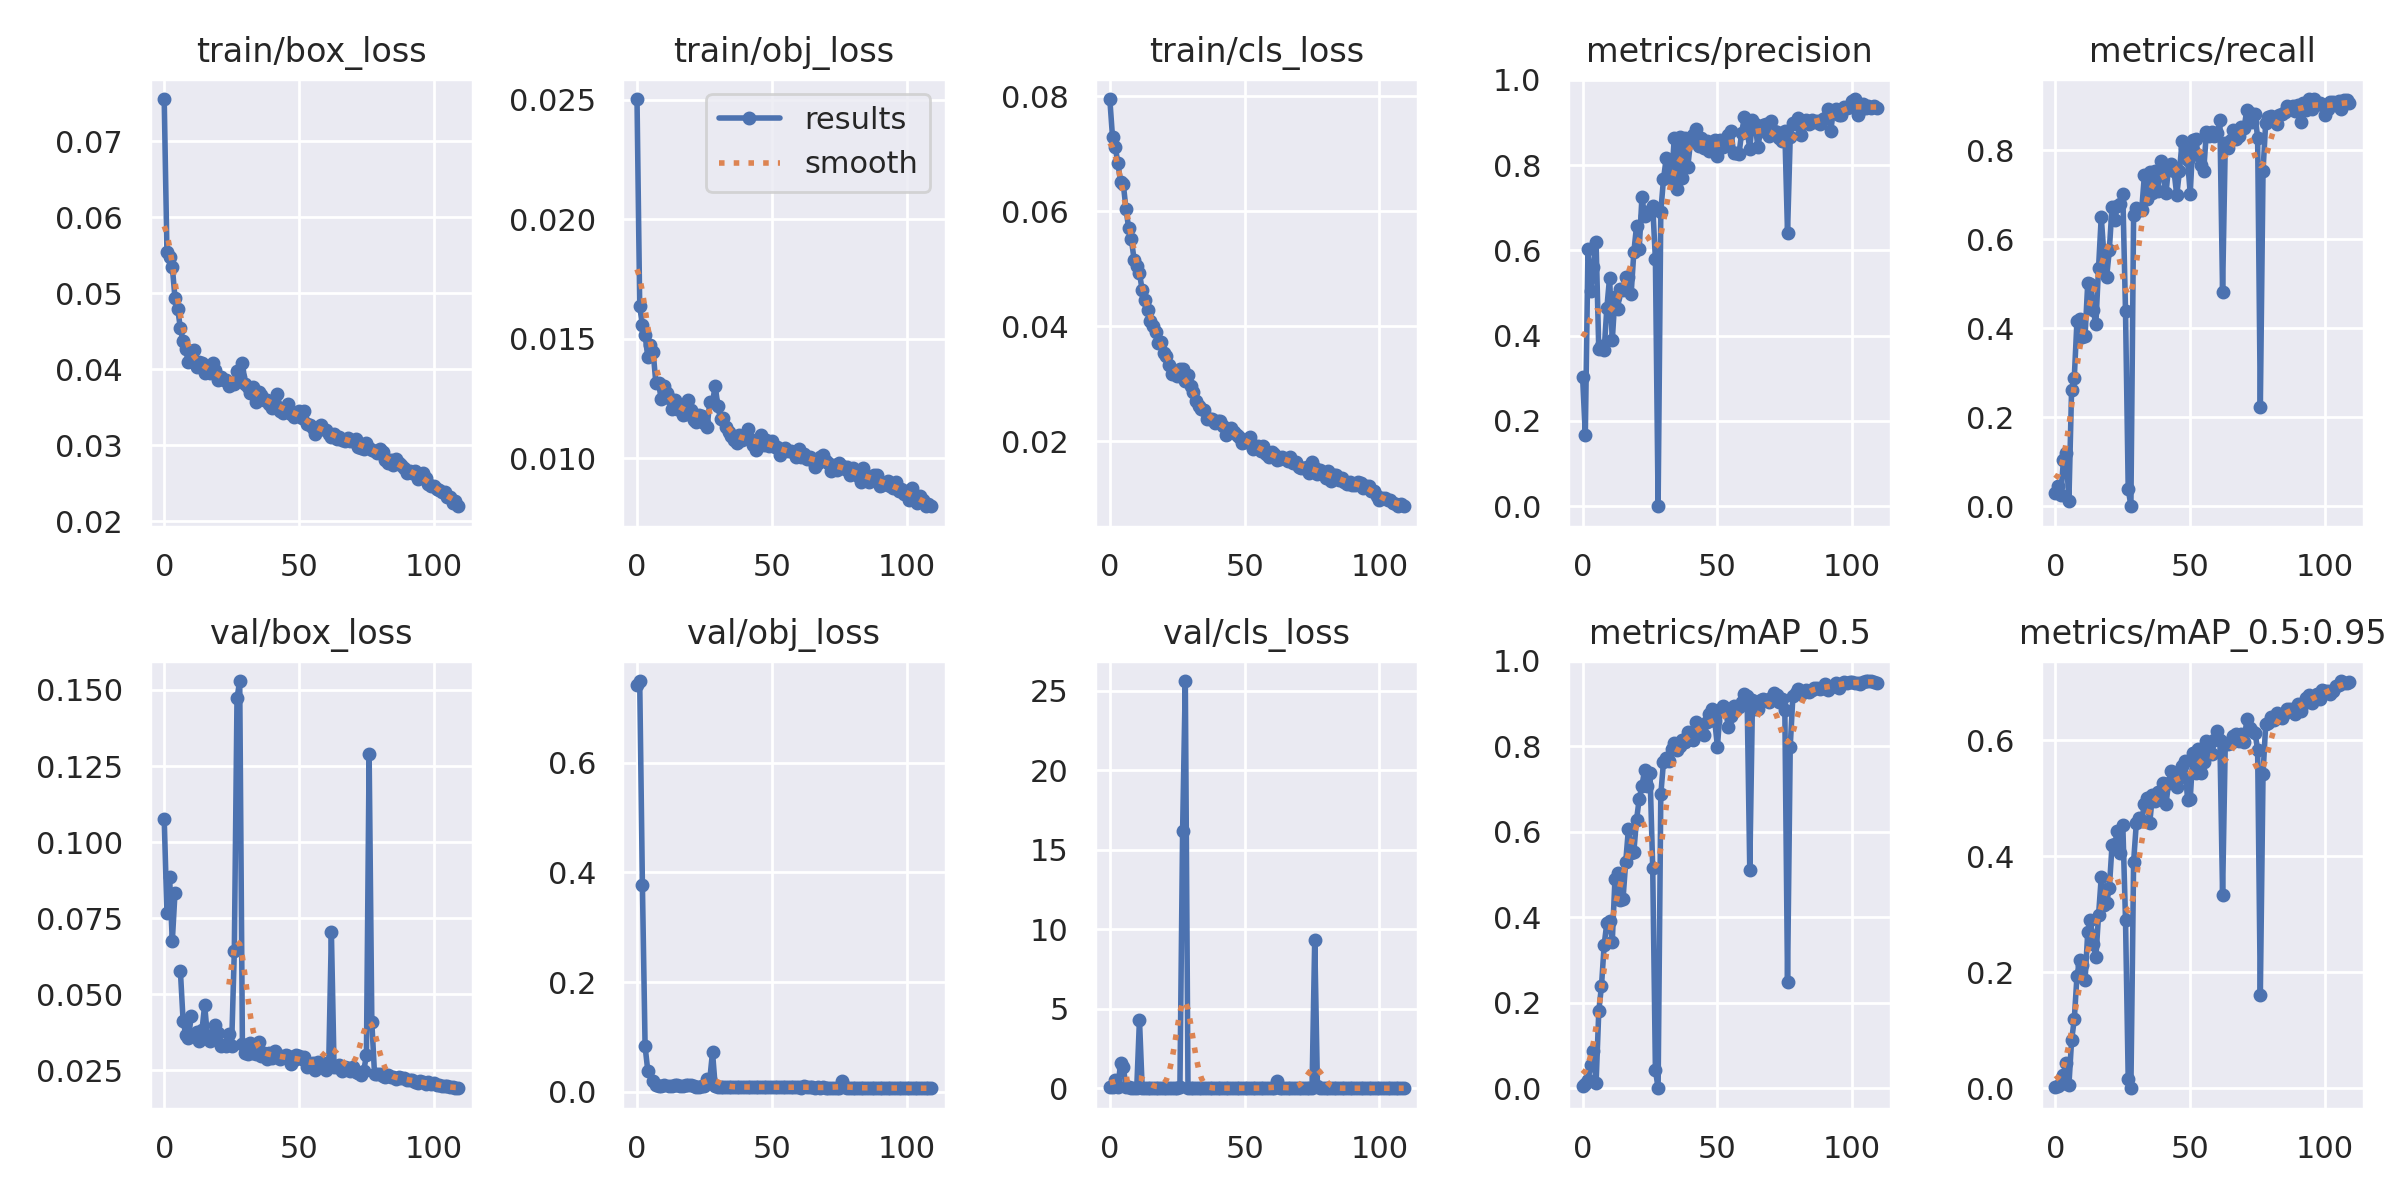

The data file committed next to this chart (first rows):
epoch, train/box_loss, train/obj_loss, train/cls_loss, metrics/precision, metrics/recall, metrics/mAP_0.5, metrics/mAP_0.5:0.95, val/box_loss, val/obj_loss, val/cls_loss, x/lr0, x/lr1, x/lr2
0, 0.07556, 0.02504, 0.07952, 0.3025, 0.03035, 0.005017, 0.001457, 0.1076, 0.7419, 0.1069, 0.0706, 0.003267, 0.003267
1, 0.05547, 0.01635, 0.0729, 0.1677, 0.04586, 0.01038, 0.0035, 0.07685, 0.7496, 0.07732, 0.04054, 0.006541, 0.006541
2, 0.05477, 0.01559, 0.07116, 0.6035, 0.02482, 0.01966, 0.008091, 0.08845, 0.3771, 0.4927, 0.01042, 0.009754, 0.009754
3, 0.0535, 0.01514, 0.06841, 0.5051, 0.1047, 0.05399, 0.0233, 0.06744, 0.08233, 0.07265, 0.00973, 0.00973, 0.00973
4, 0.04938, 0.01424, 0.06508, 0.5611, 0.1194, 0.08794, 0.04394, 0.08335, 0.03794, 1.578, 0.00973, 0.00973, 0.00973
5, 0.04796, 0.01475, 0.06473, 0.6191, 0.01152, 0.01177, 0.004967, nan, nan, 1.362, 0.00964, 0.00964, 0.00964
6, 0.04541, 0.01443, 0.06042, 0.3676, 0.2616, 0.1807, 0.0825, 0.05769, 0.02007, 0.06243, 0.00955, 0.00955, 0.00955
7, 0.04367, 0.01313, 0.05701, 0.3765, 0.2888, 0.239, 0.1188, 0.04136, 0.01216, 0.05437, 0.00946, 0.00946, 0.00946
8, 0.04265, 0.01313, 0.05512, 0.3664, 0.4175, 0.3359, 0.1934, 0.03667, 0.0109, 0.04832, 0.00937, 0.00937, 0.00937
9, 0.04102, 0.01247, 0.05159, 0.4659, 0.4217, 0.3872, 0.2217, 0.03551, 0.01046, 0.04785, 0.00928, 0.00928, 0.00928
10, 0.04156, 0.013, 0.05046, 0.5359, 0.3795, 0.3911, 0.2125, 0.04275, 0.01208, 0.04796, 0.00919, 0.00919, 0.00919
11, 0.04249, 0.01273, 0.04925, 0.3888, 0.3835, 0.3432, 0.1866, nan, nan, 4.321, 0.0091, 0.0091, 0.0091
12, 0.04029, 0.01252, 0.04627, 0.4906, 0.5024, 0.4898, 0.2693, 0.03771, 0.009678, 0.03955, 0.00901, 0.00901, 0.00901
13, 0.041, 0.01208, 0.04452, 0.4614, 0.4996, 0.5031, 0.2903, 0.03449, 0.009756, 0.03922, 0.00892, 0.00892, 0.00892
14, 0.04086, 0.01242, 0.04288, 0.5096, 0.4404, 0.4405, 0.2482, 0.03814, 0.01208, 0.03877, 0.00883, 0.00883, 0.00883
15, 0.03948, 0.01207, 0.04091, 0.5077, 0.4099, 0.4438, 0.2254, 0.04643, 0.01199, 0.04368, 0.00874, 0.00874, 0.00874
16, 0.04017, 0.01213, 0.04009, 0.5383, 0.5361, 0.5303, 0.2981, 0.03645, 0.0106, 0.03544, 0.00865, 0.00865, 0.00865
17, 0.03947, 0.01183, 0.03895, 0.5381, 0.6506, 0.6073, 0.3639, 0.03453, 0.009727, 0.03198, 0.00856, 0.00856, 0.00856
18, 0.04084, 0.01184, 0.03702, 0.4975, 0.5645, 0.5497, 0.3165, 0.03676, 0.01202, 0.03199, 0.00847, 0.00847, 0.00847
19, 0.03991, 0.01245, 0.03718, 0.596, 0.5149, 0.5536, 0.3201, 0.03977, 0.01252, 0.03179, 0.00838, 0.00838, 0.00838
20, 0.03864, 0.01202, 0.03529, 0.6567, 0.5764, 0.6277, 0.3452, 0.03736, 0.01223, 0.03159, 0.00829, 0.00829, 0.00829
21, 0.03893, 0.01161, 0.03472, 0.6037, 0.6734, 0.6771, 0.4186, 0.03287, 0.009412, 0.0264, 0.0082, 0.0082, 0.0082
22, 0.03859, 0.0115, 0.03332, 0.7239, 0.6435, 0.7069, 0.4206, 0.03332, 0.008921, 0.02487, 0.00811, 0.00811, 0.00811
23, 0.03863, 0.01183, 0.03162, 0.6815, 0.6754, 0.7451, 0.4434, 0.03297, 0.008592, 0.02266, 0.00802, 0.00802, 0.00802
24, 0.03781, 0.01176, 0.03171, 0.6899, 0.68, 0.7062, 0.4056, 0.03688, 0.01023, 0.02706, 0.00793, 0.00793, 0.00793
25, 0.03825, 0.01149, 0.0313, 0.6864, 0.7016, 0.7362, 0.4541, 0.03315, 0.009573, 0.02269, 0.00784, 0.00784, 0.00784
26, 0.03807, 0.01131, 0.03246, 0.7045, 0.4385, 0.5163, 0.2901, 0.06407, 0.02363, 0.05595, 0.00775, 0.00775, 0.00775
27, 0.03976, 0.01235, 0.03249, 0.5791, 0.03988, 0.04312, 0.01654, 0.1474, 0.02233, 16.19, 0.00766, 0.00766, 0.00766
28, 0.03905, 0.01234, 0.03039, 0, 0, 0, 0, 0.1529, 0.072, 25.6, 0.00757, 0.00757, 0.00757
29, 0.04089, 0.01303, 0.0315, 0.6909, 0.6551, 0.6873, 0.39, 0.03359, 0.009625, 0.02369, 0.00748, 0.00748, 0.00748
30, 0.03809, 0.01217, 0.02965, 0.7672, 0.6708, 0.7632, 0.4564, 0.03084, 0.009042, 0.02161, 0.00739, 0.00739, 0.00739
31, 0.03763, 0.01163, 0.0286, 0.8156, 0.6662, 0.772, 0.4662, 0.03053, 0.008499, 0.01872, 0.0073, 0.0073, 0.0073
32, 0.03692, 0.01167, 0.02698, 0.7846, 0.6662, 0.7647, 0.4614, 0.034, 0.008931, 0.02151, 0.00721, 0.00721, 0.00721
33, 0.03762, 0.01131, 0.02617, 0.7667, 0.7443, 0.7946, 0.4893, 0.03076, 0.008557, 0.01778, 0.00712, 0.00712, 0.00712
34, 0.03565, 0.01108, 0.02553, 0.8635, 0.6914, 0.8087, 0.4997, 0.03038, 0.008389, 0.01648, 0.00703, 0.00703, 0.00703
35, 0.037, 0.01094, 0.02547, 0.7428, 0.7526, 0.7909, 0.458, 0.03447, 0.008952, 0.0172, 0.00694, 0.00694, 0.00694
36, 0.03656, 0.01074, 0.02382, 0.8647, 0.7039, 0.8017, 0.5056, 0.02978, 0.008284, 0.01593, 0.00685, 0.00685, 0.00685
37, 0.03595, 0.01065, 0.02386, 0.7701, 0.7527, 0.8137, 0.4946, 0.03084, 0.008148, 0.01535, 0.00676, 0.00676, 0.00676
38, 0.03598, 0.01098, 0.02388, 0.8624, 0.71, 0.8095, 0.5105, 0.02883, 0.008302, 0.01503, 0.00667, 0.00667, 0.00667
39, 0.03542, 0.01078, 0.0232, 0.7951, 0.7764, 0.8324, 0.5093, 0.03068, 0.008327, 0.01519, 0.00658, 0.00658, 0.00658
40, 0.03493, 0.01083, 0.02349, 0.854, 0.7449, 0.8291, 0.526, 0.02892, 0.007991, 0.01509, 0.00649, 0.00649, 0.00649
41, 0.03543, 0.0112, 0.02351, 0.8713, 0.7039, 0.8138, 0.4907, 0.03134, 0.008299, 0.01482, 0.0064, 0.0064, 0.0064
42, 0.03669, 0.01079, 0.02268, 0.8835, 0.7643, 0.8567, 0.5257, 0.03033, 0.00807, 0.01454, 0.00631, 0.00631, 0.00631
43, 0.03448, 0.01056, 0.02101, 0.844, 0.769, 0.8386, 0.5471, 0.02858, 0.007829, 0.01375, 0.00622, 0.00622, 0.00622
44, 0.03427, 0.01035, 0.02213, 0.8638, 0.7535, 0.8429, 0.5374, 0.02928, 0.008111, 0.01491, 0.00613, 0.00613, 0.00613
45, 0.03461, 0.0106, 0.02236, 0.8399, 0.6994, 0.8274, 0.5191, 0.03003, 0.008777, 0.01531, 0.00604, 0.00604, 0.00604
46, 0.03537, 0.01097, 0.02165, 0.856, 0.7533, 0.8558, 0.534, 0.0296, 0.008066, 0.01435, 0.00595, 0.00595, 0.00595
47, 0.0341, 0.01055, 0.02109, 0.8331, 0.8208, 0.8758, 0.5554, 0.02713, 0.007619, 0.01166, 0.00586, 0.00586, 0.00586
48, 0.0337, 0.01074, 0.02069, 0.8507, 0.805, 0.888, 0.5647, 0.02844, 0.007795, 0.01243, 0.00577, 0.00577, 0.00577
49, 0.03429, 0.01053, 0.01965, 0.858, 0.7793, 0.8595, 0.4975, 0.02999, 0.008201, 0.01332, 0.00568, 0.00568, 0.00568
50, 0.0345, 0.01071, 0.01976, 0.8209, 0.7028, 0.7991, 0.4981, 0.02976, 0.009109, 0.01437, 0.00559, 0.00559, 0.00559
51, 0.03361, 0.01048, 0.02014, 0.8589, 0.8233, 0.8842, 0.5771, 0.02879, 0.007688, 0.01195, 0.0055, 0.0055, 0.0055
52, 0.03458, 0.01048, 0.02075, 0.8422, 0.8268, 0.8947, 0.5437, 0.02941, 0.007742, 0.01164, 0.00541, 0.00541, 0.00541
53, 0.03281, 0.01012, 0.01864, 0.8526, 0.7892, 0.8881, 0.5844, 0.02612, 0.007709, 0.01235, 0.00532, 0.00532, 0.00532
54, 0.03272, 0.01033, 0.01921, 0.8702, 0.768, 0.845, 0.5435, 0.02725, 0.008269, 0.01278, 0.00523, 0.00523, 0.00523
55, 0.03231, 0.01042, 0.01909, 0.8804, 0.7544, 0.8705, 0.5625, 0.02736, 0.007828, 0.01284, 0.00514, 0.00514, 0.00514
56, 0.03155, 0.01029, 0.01833, 0.8286, 0.8423, 0.8941, 0.5992, 0.02515, 0.007714, 0.01065, 0.00505, 0.00505, 0.00505
57, 0.03246, 0.01031, 0.01913, 0.8288, 0.8326, 0.8884, 0.5802, 0.02769, 0.007965, 0.01171, 0.00496, 0.00496, 0.00496
58, 0.03269, 0.01025, 0.01774, 0.8265, 0.842, 0.8915, 0.5755, 0.02743, 0.007641, 0.01126, 0.00487, 0.00487, 0.00487
59, 0.03218, 0.01006, 0.01717, 0.8759, 0.8321, 0.9027, 0.5996, 0.02731, 0.007728, 0.009802, 0.00478, 0.00478, 0.00478
... 50 more rows
